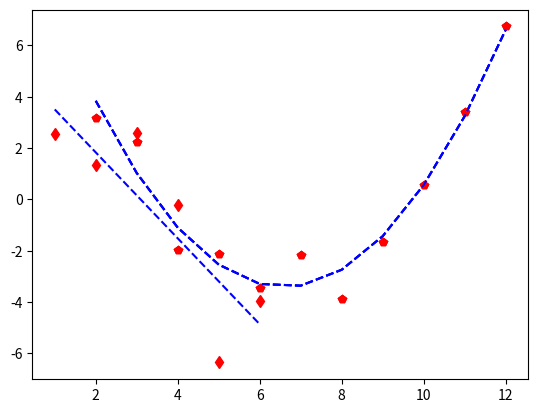

The script that saved this image: (Note: this script raises an exception after producing the figure.)
import numpy as np
import matplotlib.pyplot as plt
x = np.array([1, 2, 3, 4, 5, 6])
y = np.array([2.57, 1.34, 2.58, -.23, -6.35, -3.97])
p = np.polyfit(x, y, 1)
yFit = p[0] * x + p[1]
plt.plot(x, y, 'rd', x, yFit, 'b--')


from math import sqrt
n = len(x)
r = (n*sum(x*y) - sum(x)*sum(y))/(sqrt(n*sum(x**2)-sum(x)**2)*sqrt(n*sum(y**2)-sum(y)**2))
r2 = r**2


t = np.arange(0, 61, 5)
Activity = np.array([5017, 4257, 3496, 3003, 2511, 2117, 1778, 1560, 1289, 1060, 902, 773, 653])
# transform using natural log
logActivity = np.log(Activity)
# perform linear regression using polyfit
# p[0] is slope
# p[1] is intercept
p = np.polyfit(t, logActivity, 1)
# back-transform parameters
b = np.exp(p[1])
m = p[0]

x = np.array([Index for Index in range(2, 13)])
y = np.array([3.19, 2.23, -1.97, -2.13, -3.43, -2.18, -3.89, -1.67, 0.55, 3.40, 6.74])
p = np.polyfit(x, y, 2)  # it’s 2 for a quadratic!
yFit = p[0] * x ** 2 + p[1] * x + p[2]
import matplotlib.pyplot as plt
plt.plot(x, y, 'rp', x, yFit, 'b--')




x = np.array([Index for Index in range(2, 13)])
y = np.array([3.19, 2.23, -1.97, -2.13, -3.43, -2.18, -3.89, -1.67, 0.55, 3.40, 6.74])
p = np.polyfit(x, y, 2)
# yFit = p(1)*x**2 + p(2)*x + p(3);
yFit = np.polyval(p, x)  # using polyval instead of writing out the polynomial
import matplotlib.pyplot as Plt
Plt.plot(x, y, 'rp', x, yFit, 'b--')



x = np.array([Index for Index in range(2, 13)])
y = np.array([3.19, 2.23, -1.97, -2.13, -3.43, -2.18, -3.89, -1.67, 0.55, 3.40, 6.74])
p = np.polyfit(x, y, 2)
yFit = np.polyval(p, x)
e = y - yFit
from statistics import mean
MSE = mean(e ** 2)
import matplotlib.pyplot as plt
plt.plot(x, y, 'rp', x, yFit, 'b--')
print('The MSE of this quadratic regression is ', MSE)


def OpenFile(file_name):
    file = open(file_name)

    # Check to see if the file is empty
    row = file.readline()  # read the first line that has column headers
    if row == '':
        quit('The file is empty.')
    else:
        header = row.split()  # creates a list of strings

    row = file.readline()  # read the first line that has data
    row = row.split()  # creates a list
    row = [float(i) for i in row]  # convert strings to floating point numbers
    data = np.array([row])  # creates a 2-D array; notice the use of square brackets
    row = file.readline()
    while row != '':
        row = row.split()
        row = [float(i) for i in row]
        data = np.append(data, [row], axis=0)  # concatenates the 2-D array; notice the use of square brackets
        row = file.readline()
    return data
    file.close()


data1 = OpenFile("data1.txt")
data2 = OpenFile("data2.txt")
